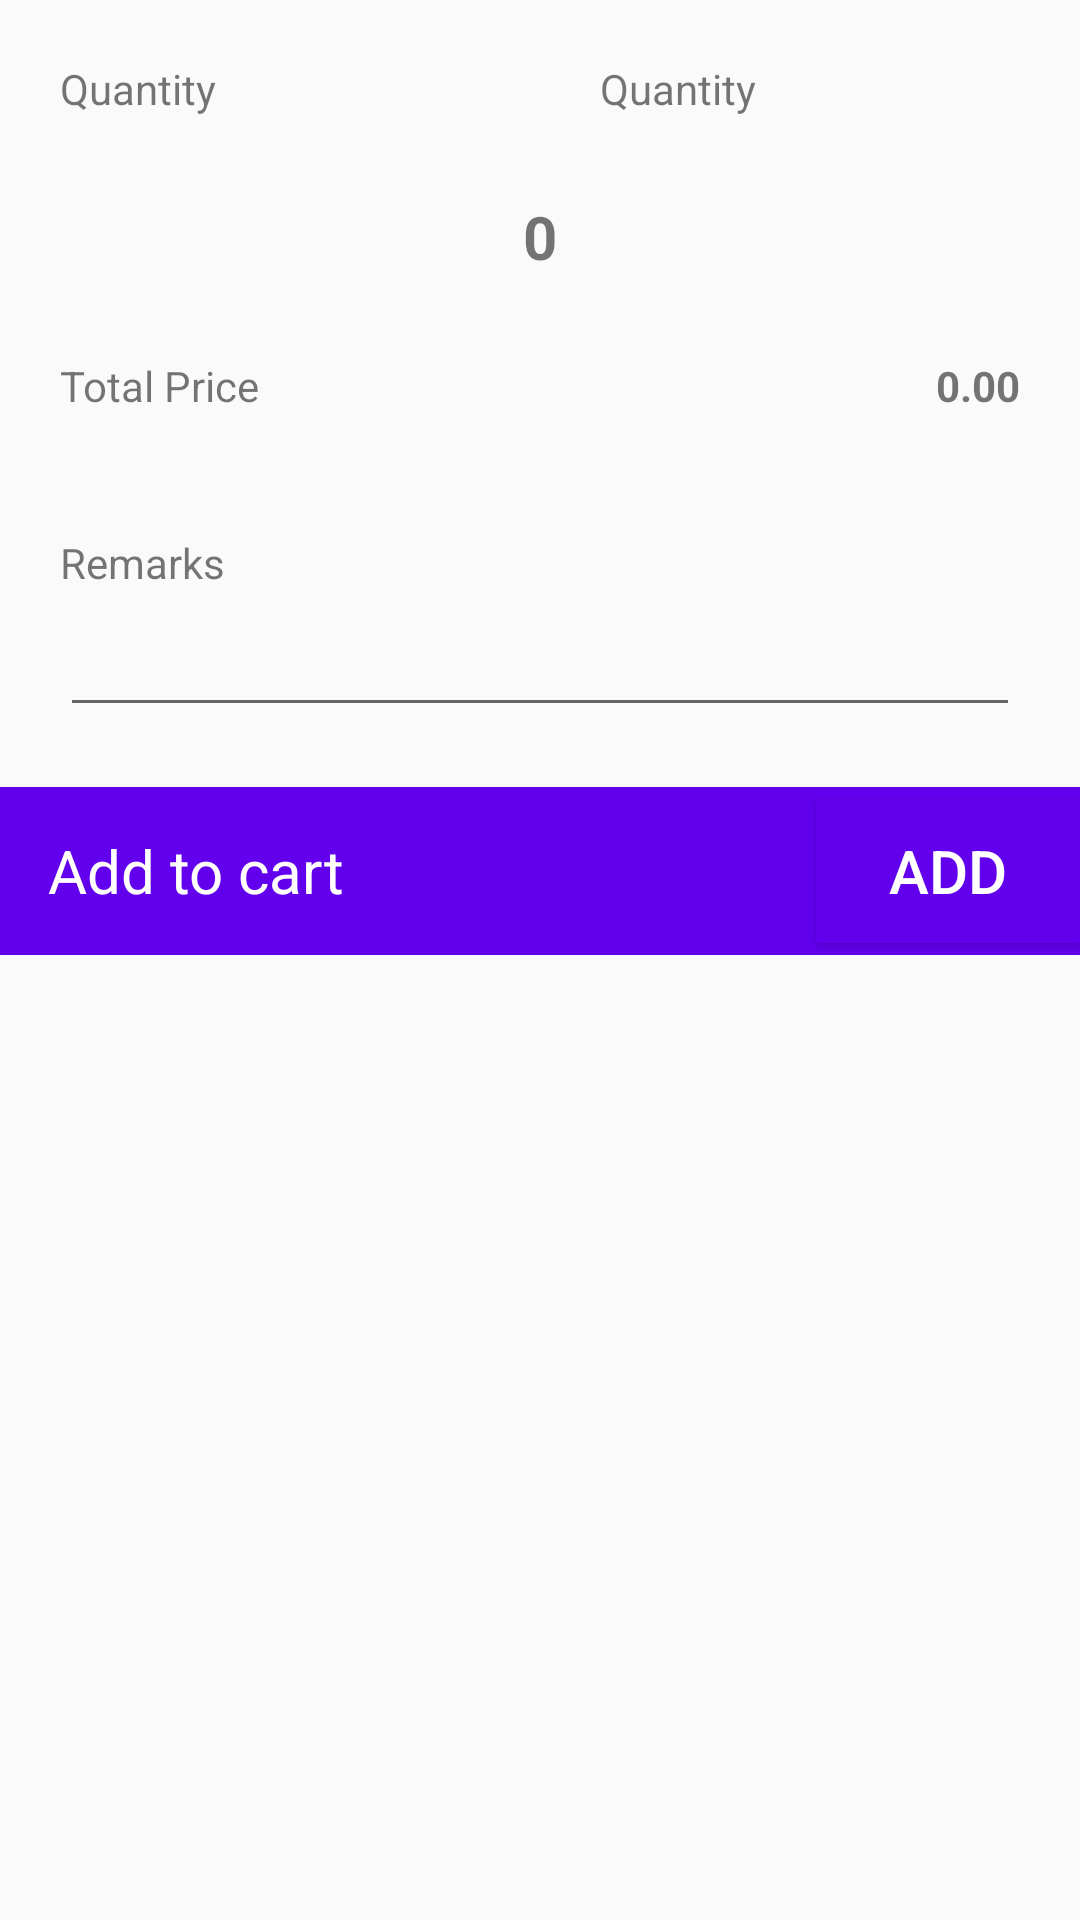

Layout XML and referenced resources for this Android screen:
<!-- AndroidManifest.xml: application theme AppTheme -->
<!-- res/layout/activity_cart_add_items.xml -->
<?xml version="1.0" encoding="utf-8"?>
<LinearLayout xmlns:android="http://schemas.android.com/apk/res/android"
    xmlns:tools="http://schemas.android.com/tools"
    android:layout_width="match_parent"
    android:layout_height="match_parent"
    android:orientation="vertical"
    tools:context=".CartAddItems">
    <RelativeLayout
        android:layout_width="match_parent"
        android:layout_height="wrap_content"
        android:orientation="vertical">

        <TextView
            android:layout_width="wrap_content"
            android:layout_height="wrap_content"
            android:layout_marginBottom="20dp"
            android:layout_marginEnd="20dp"
            android:layout_marginStart="20dp"
            android:layout_marginTop="20dp"
            android:text="@string/quantity" />

        <TextView
            android:id="@+id/testrun"
            android:layout_width="wrap_content"
            android:layout_height="wrap_content"
            android:layout_marginBottom="20dp"
            android:layout_marginEnd="20dp"
            android:layout_marginStart="200dp"
            android:layout_marginTop="20dp"
            android:text="@string/quantity" />


    </RelativeLayout>

    <RelativeLayout
        android:layout_width="match_parent"
        android:layout_height="wrap_content">

        <ImageButton
            android:id="@+id/addquantity"
            android:layout_width="30dp"
            android:layout_height="30dp"
            android:layout_centerVertical="true"
            android:layout_toLeftOf="@+id/quantity"
            android:background="@drawable/add" />

        <ImageButton
            android:id="@+id/subquantity"
            android:layout_width="30dp"
            android:layout_height="30dp"
            android:layout_centerVertical="true"
            android:layout_marginBottom="10dp"
            android:layout_toRightOf="@+id/quantity"
            android:layout_weight="1"
            android:background="@drawable/minus" />


        <TextView
            android:id="@+id/quantity"
            android:layout_width="wrap_content"
            android:layout_height="wrap_content"
            android:layout_centerInParent="true"
            android:layout_marginLeft="30dp"
            android:layout_marginRight="30dp"
            android:layout_weight="1"
            android:text="0"
            android:textSize="20sp"
            android:textStyle="bold" />

    </RelativeLayout>

    <RelativeLayout
        android:layout_width="match_parent"
        android:layout_height="wrap_content">

        <TextView
            android:id="@+id/nameoftheitem"
            android:layout_width="wrap_content"
            android:layout_height="wrap_content"
            android:layout_marginBottom="20dp"
            android:layout_marginEnd="20dp"
            android:layout_marginStart="20dp"
            android:layout_marginTop="20dp"
            android:text="Total Price" />

        <TextView
            android:id="@+id/itemTotalPrice"
            android:layout_width="wrap_content"
            android:layout_height="wrap_content"
            android:layout_alignParentEnd="true"
            android:layout_alignParentRight="true"
            android:layout_alignRight="@+id/nameoftheitem"
            android:layout_centerVertical="true"
            android:layout_marginBottom="20dp"
            android:layout_marginEnd="20dp"
            android:layout_marginStart="20dp"
            android:layout_marginTop="20dp"
            android:text="0.00"
            android:textStyle="bold" />


    </RelativeLayout>

    <RelativeLayout
        android:layout_width="match_parent"
        android:layout_height="wrap_content"
        android:orientation="vertical">

        <EditText
            android:layout_width="match_parent"
            android:layout_height="wrap_content"
            android:layout_marginBottom="20dp"
            android:layout_marginEnd="20dp"
            android:layout_marginStart="20dp"
            android:layout_marginTop="20dp"
            android:padding="20dp" />

        <TextView
            android:layout_width="wrap_content"
            android:layout_height="wrap_content"
            android:layout_margin="20dp"
            android:text="Remarks"/>


    </RelativeLayout>



    <androidx.appcompat.widget.Toolbar
        android:id="@+id/toolbar2"
        android:layout_width="match_parent"
        android:layout_height="wrap_content"
        android:background="@color/design_default_color_primary"
        android:minHeight="?actionBarSize"
        android:theme="?actionBarTheme">

        <Button
            android:id="@+id/addItemToCart"
            android:layout_width="wrap_content"
            android:layout_height="wrap_content"
            android:layout_gravity="end"
            android:background="@color/design_default_color_primary"
            android:text="@string/add"
            android:textSize="20sp" />

        <TextView
            android:layout_width="wrap_content"
            android:layout_height="wrap_content"
            android:text = "Add to cart"
            android:textColor="@color/white"
            android:textSize="20sp"
            />

    </androidx.appcompat.widget.Toolbar>



</LinearLayout>
<!-- resources referenced by this layout -->
<resources>
  <string name="add">add</string>
  <string name="quantity">Quantity</string>
  <style name="AppTheme" parent="Theme.AppCompat.Light.DarkActionBar">
          
          <item name="colorPrimary">@color/purple_500</item>
          <item name="colorPrimaryVariant">@color/purple_700</item>
          <item name="colorOnPrimary">@color/white</item>
          
          <item name="colorSecondary">@color/teal_200</item>
          <item name="colorSecondaryVariant">@color/teal_700</item>
          <item name="colorOnSecondary">@color/black</item>
          
          <item name="android:statusBarColor" tools:targetApi="l">?attr/colorPrimaryVariant</item>
          
      </style>
  <!-- not gathered from this repository: default colours our renderer supplied (Android Studio template values) -->
  <color name="purple_500">#FF6200EE</color>
  <color name="purple_700">#FF3700B3</color>
  <color name="teal_200">#FF03DAC5</color>
  <color name="teal_700">#FF018786</color>
  <color name="black">#FF000000</color>
  <color name="white">#FFFFFFFF</color>
</resources>
